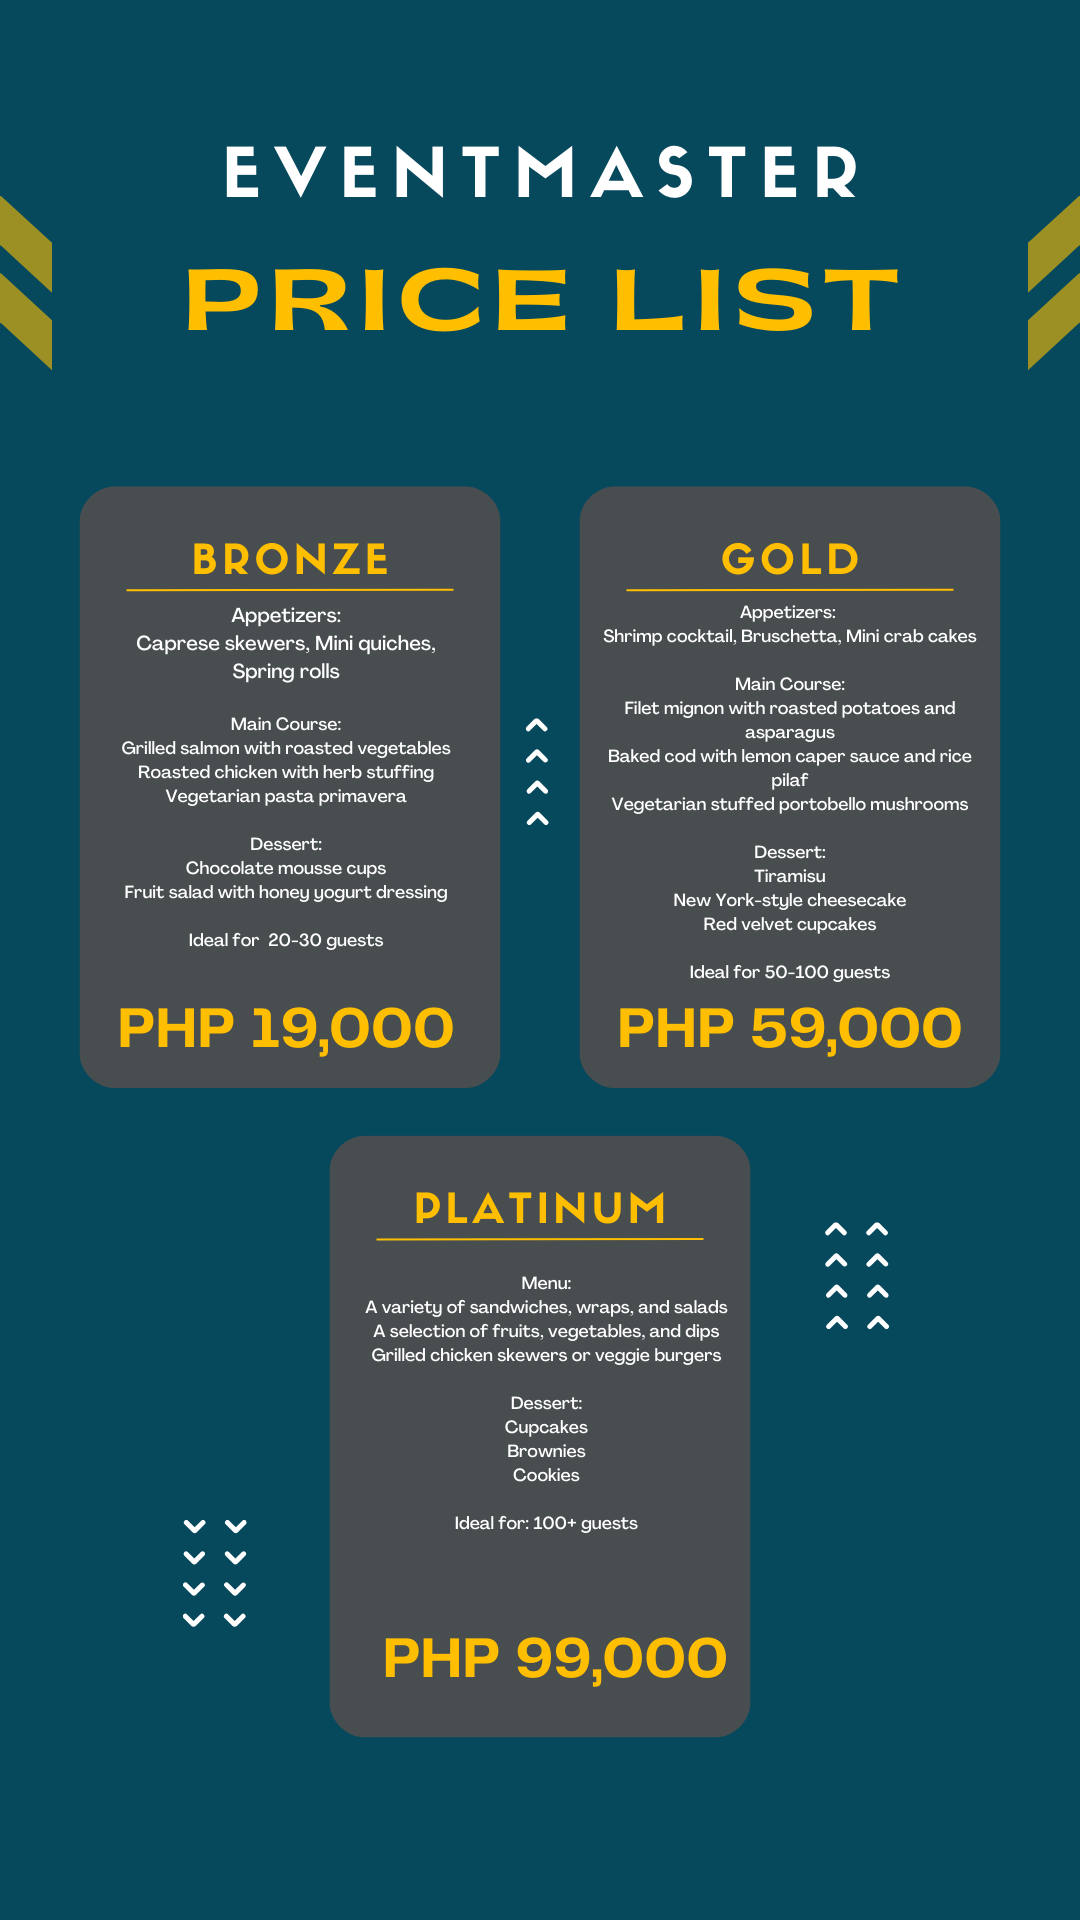

Android layout source for this screen:
<!-- AndroidManifest.xml: application theme Theme.EventManagementApp -->
<!-- res/layout/main_package.xml -->
<?xml version="1.0" encoding="utf-8"?>
<androidx.constraintlayout.widget.ConstraintLayout xmlns:android="http://schemas.android.com/apk/res/android"
    xmlns:app="http://schemas.android.com/apk/res-auto"
    xmlns:tools="http://schemas.android.com/tools"
    android:layout_width="match_parent"
    android:background="@drawable/packages"
    android:layout_height="match_parent"
    tools:context=".MainPackage">

    <ImageButton
        android:id="@+id/back_package"
        android:layout_width="79dp"
        android:layout_height="71dp"
        android:background="@null"
        android:src="@drawable/back"
        app:layout_constraintBottom_toBottomOf="parent"
        app:layout_constraintEnd_toEndOf="parent"
        app:layout_constraintHorizontal_bias="0.015"
        app:layout_constraintStart_toStartOf="parent"
        app:layout_constraintTop_toTopOf="parent"
        app:layout_constraintVertical_bias="0.0" />


</androidx.constraintlayout.widget.ConstraintLayout>
<!-- resources referenced by this layout -->
<resources>
  <!-- drawable packages: png bitmap (drawable, 217569 bytes) -->
  <style name="Theme.EventManagementApp" parent="Base.Theme.EventManagementApp" />
  <style name="Base.Theme.EventManagementApp" parent="Theme.Material3.DayNight.NoActionBar">
          
          
      </style>
</resources>
